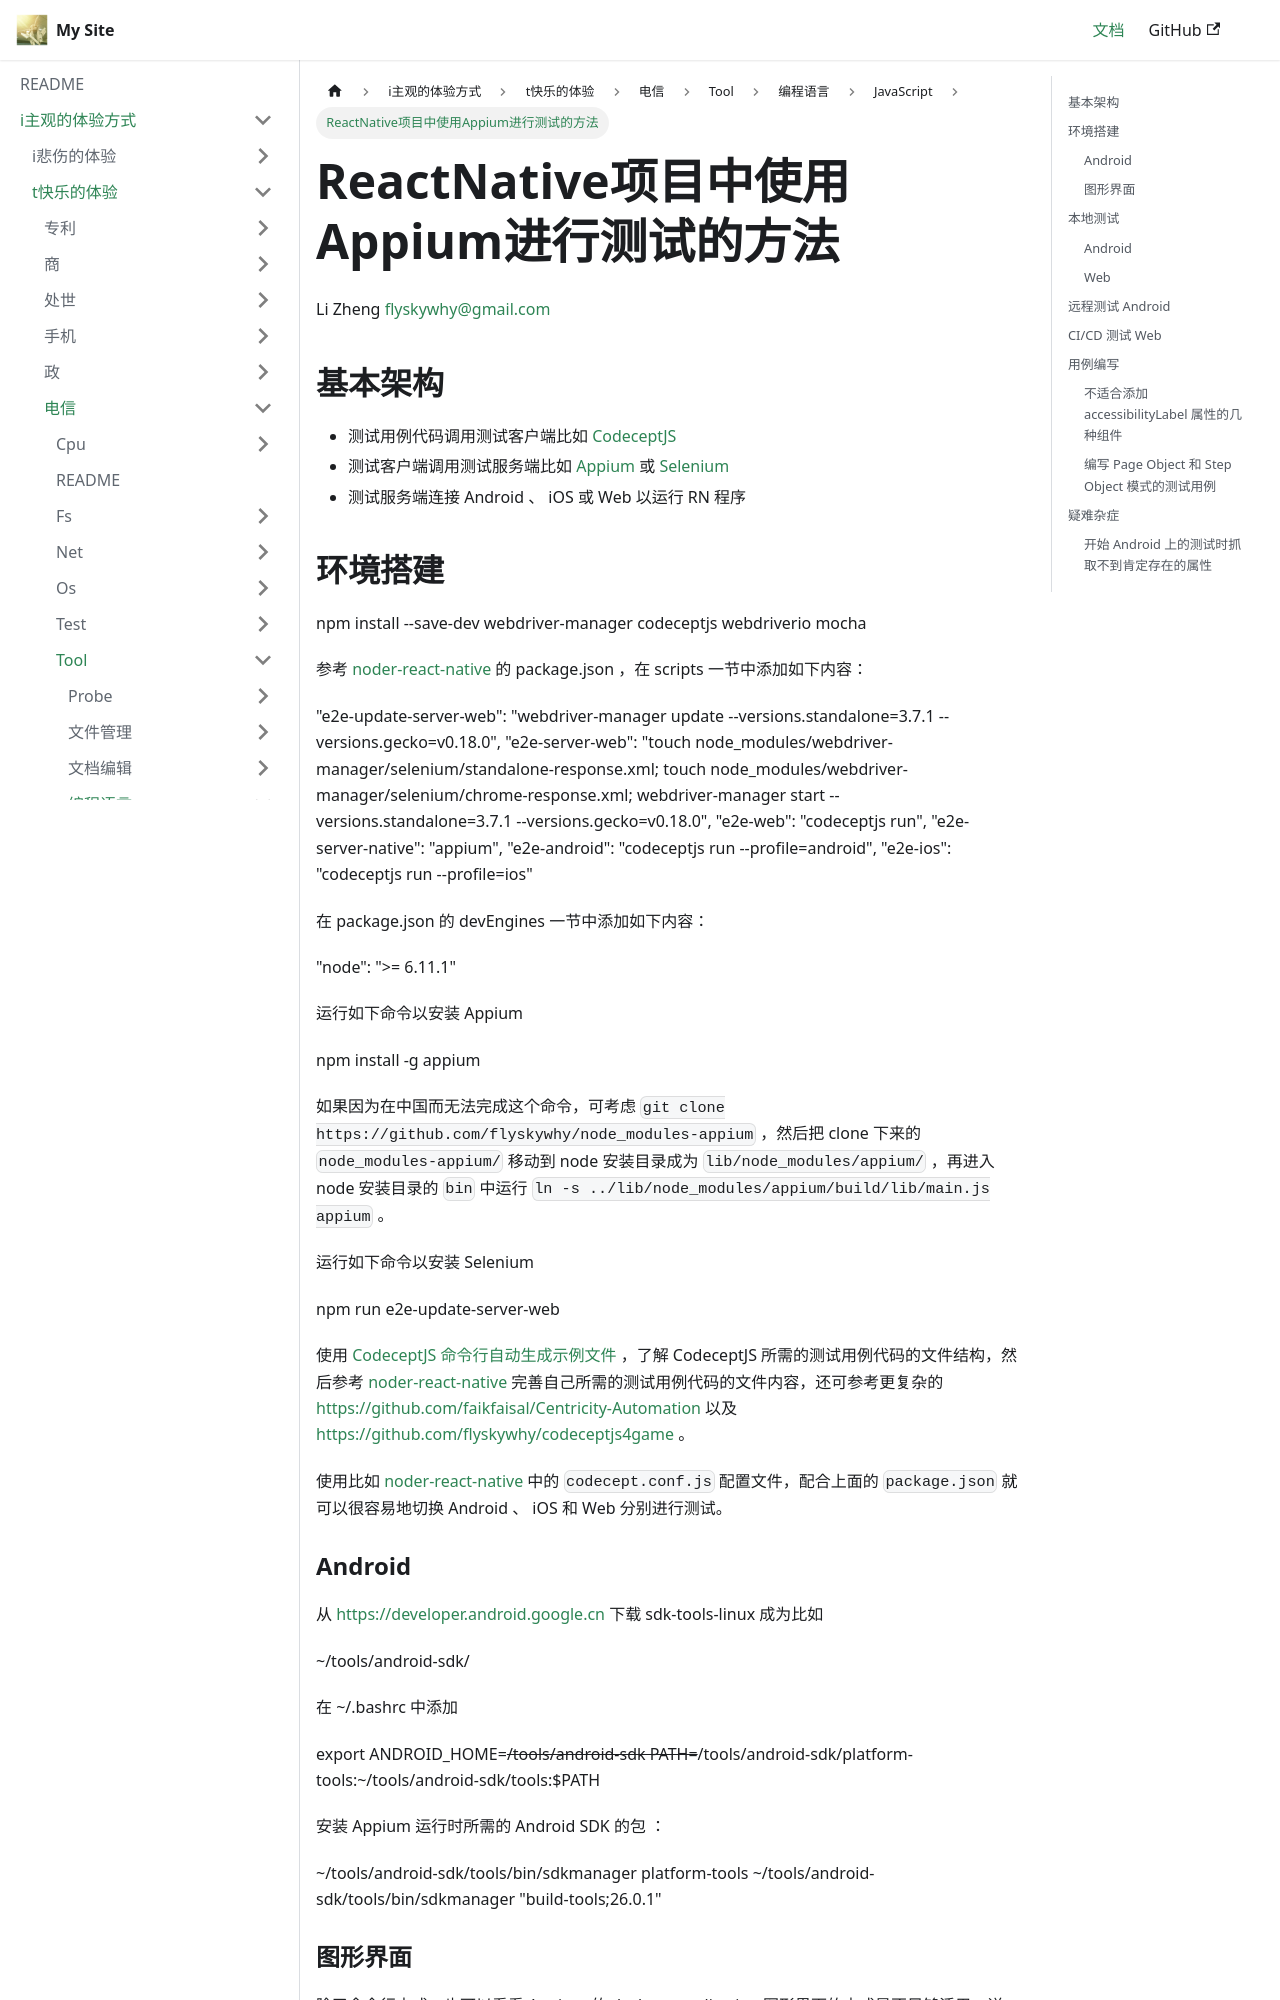

repository: flyskywhy/g · page: docs/i主观的体验方式/t快乐的体验/电信/Tool/编程语言/JavaScript/ReactNative项目中使用Appium进行测试的方法/index.html · generator: docusaurus

Li Zheng flyskywhy@gmail.com


## 基本架构

* 测试用例代码调用测试客户端比如 [CodeceptJS](https://github.com/Codeception/CodeceptJS)
* 测试客户端调用测试服务端比如 [Appium](https://github.com/appium/appium) 或 [Selenium](https://github.com/SeleniumHQ/selenium)
* 测试服务端连接 Android 、 iOS 或 Web 以运行 RN 程序

## 环境搭建
    npm install --save-dev webdriver-manager codeceptjs webdriverio mocha

参考 [noder-react-native](https://github.com/flyskywhy/noder-react-native) 的 package.json ，在 scripts 一节中添加如下内容：

    "e2e-update-server-web": "webdriver-manager update --versions.standalone=3.7.1 --versions.gecko=v0.18.0",
    "e2e-server-web": "touch node_modules/webdriver-manager/selenium/standalone-response.xml; touch node_modules/webdriver-manager/selenium/chrome-response.xml; webdriver-manager start --versions.standalone=3.7.1 --versions.gecko=v0.18.0",
    "e2e-web": "codeceptjs run",
    "e2e-server-native": "appium",
    "e2e-android": "codeceptjs run --profile=android",
    "e2e-ios": "codeceptjs run --profile=ios"

在 package.json 的 devEngines 一节中添加如下内容：

    "node": ">= 6.11.1"

运行如下命令以安装 Appium

    npm install -g appium

如果因为在中国而无法完成这个命令，可考虑 `git clone https://github.com/flyskywhy/node_modules-appium` ，然后把 clone 下来的 `node_modules-appium/` 移动到 node 安装目录成为 `lib/node_modules/appium/` ，再进入 node 安装目录的 `bin` 中运行 `ln -s ../lib/node_modules/appium/build/lib/main.js appium` 。

运行如下命令以安装 Selenium

    npm run e2e-update-server-web

使用 [CodeceptJS 命令行自动生成示例文件](http://codecept.io/commands/) ，了解 CodeceptJS 所需的测试用例代码的文件结构，然后参考 [noder-react-native](https://github.com/flyskywhy/noder-react-native) 完善自己所需的测试用例代码的文件内容，还可参考更复杂的 [https://github.com/faikfaisal/Centricity-Automation](https://github.com/faikfaisal/Centricity-Automation) 以及 [https://github.com/flyskywhy/codeceptjs4game](https://github.com/flyskywhy/codeceptjs4game) 。

使用比如 [noder-react-native](https://github.com/flyskywhy/noder-react-native) 中的 `codecept.conf.js` 配置文件，配合上面的 `package.json` 就可以很容易地切换 Android 、 iOS 和 Web 分别进行测试。

### Android

从 https://developer.android.google.cn 下载 sdk-tools-linux 成为比如

    ~/tools/android-sdk/

在 ~/.bashrc 中添加

    export ANDROID_HOME=~/tools/android-sdk
    PATH=~/tools/android-sdk/platform-tools:~/tools/android-sdk/tools:$PATH

安装 Appium 运行时所需的 Android SDK 的包 ：

    ~/tools/android-sdk/tools/bin/sdkmanager platform-tools
    ~/tools/android-sdk/tools/bin/sdkmanager "build-tools;26.0.1"

### 图形界面
除了命令行方式，也可以看看 Appium 的 desktop application 图形界面的方式是否足够适用，详见 https://github.com/appium/appium-desktop （Windows 版的 Appium 图形界面程序可以在 https://github.com/appium/appium-desktop/releases 下载）。

## 本地测试
